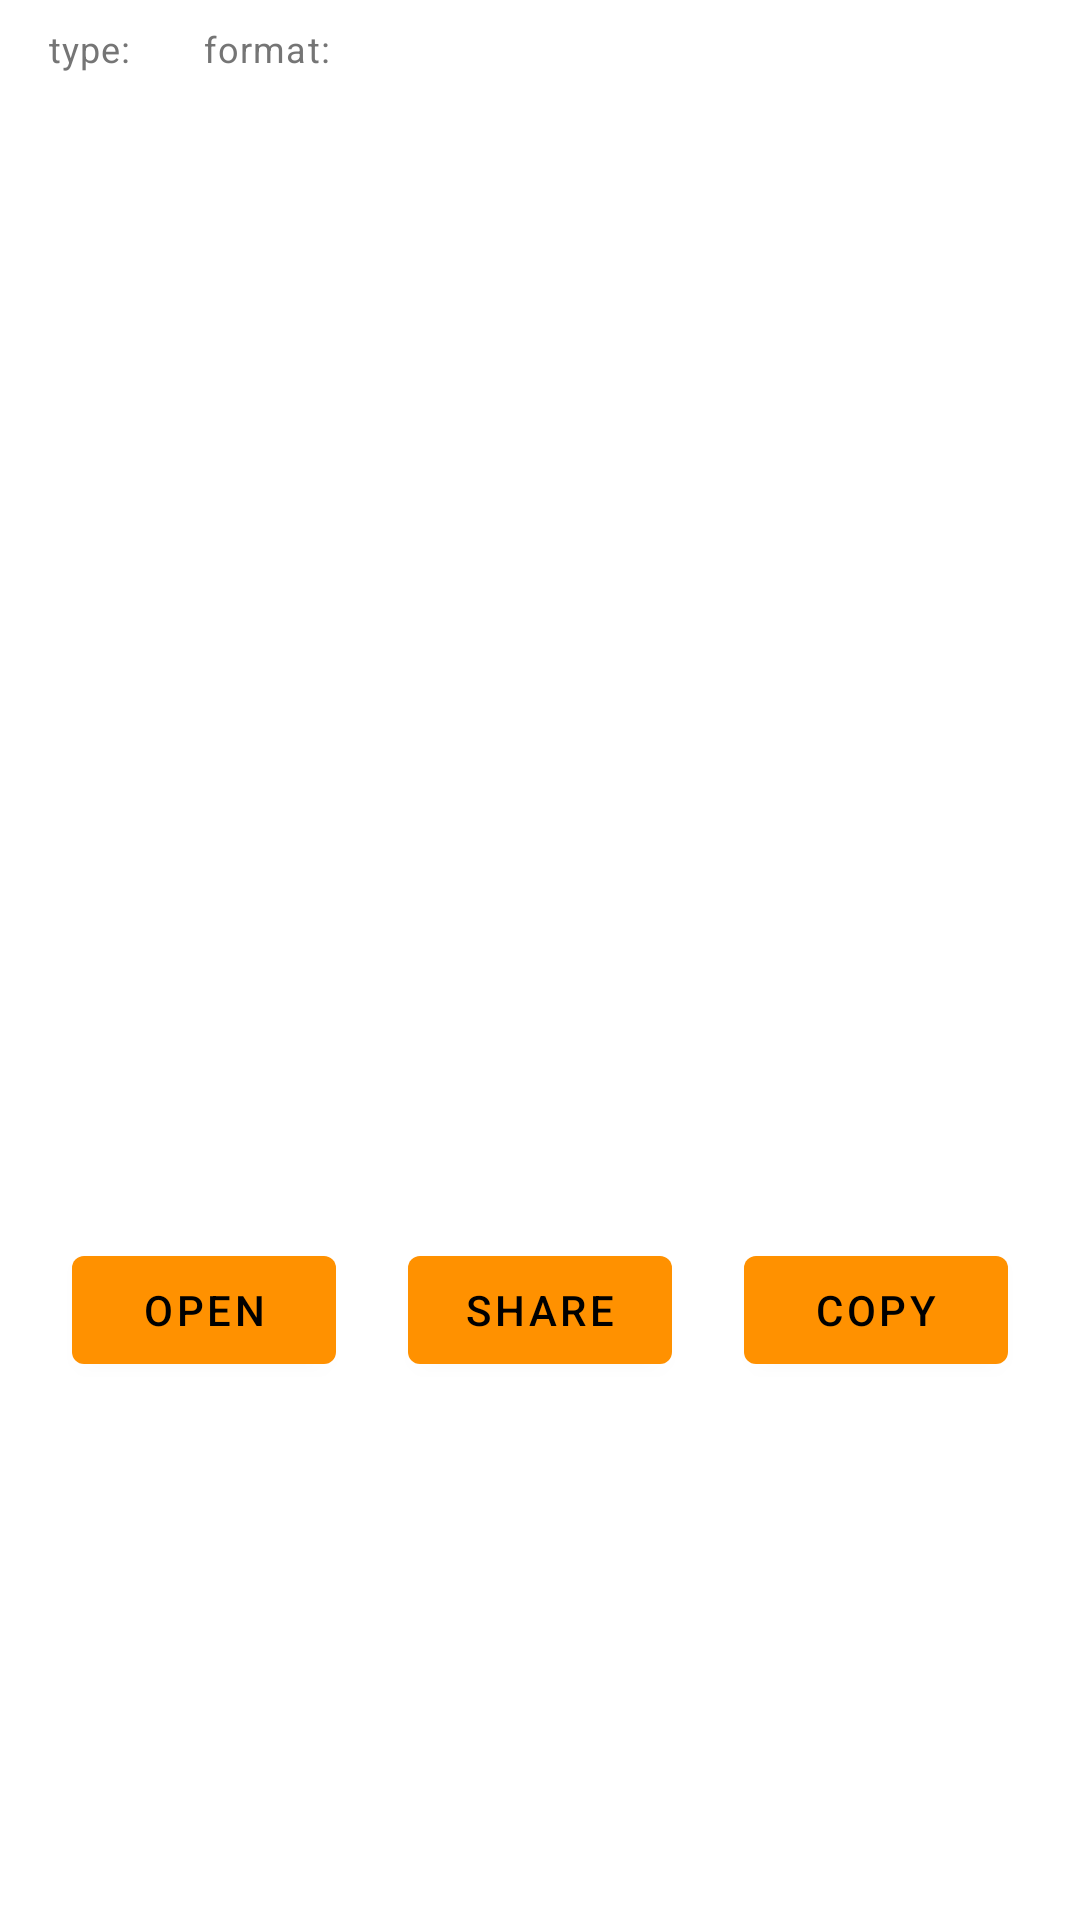

This screen was rendered from an Android layout file. Write that file and the resources it references.
<!-- AndroidManifest.xml: application theme Theme.CodeReader -->
<!-- res/layout/dialog_result.xml -->
<?xml version="1.0" encoding="utf-8"?>
<androidx.constraintlayout.widget.ConstraintLayout
    xmlns:android="http://schemas.android.com/apk/res/android"
    xmlns:app="http://schemas.android.com/apk/res-auto"
    xmlns:tools="http://schemas.android.com/tools"
    android:layout_width="match_parent"
    android:layout_height="wrap_content"
    >

    <TextView
        android:id="@+id/label_type"
        android:layout_width="wrap_content"
        android:layout_height="wrap_content"
        android:layout_marginStart="16dp"
        android:layout_marginTop="8dp"
        android:text="@string/label_type"
        android:textAppearance="@style/TextAppearance.MaterialComponents.Caption"
        android:textColor="?android:textColorSecondary"
        app:layout_constraintStart_toStartOf="parent"
        app:layout_constraintTop_toTopOf="parent"
        />

    <TextView
        android:id="@+id/result_type"
        android:layout_width="wrap_content"
        android:layout_height="wrap_content"
        android:layout_marginStart="8dp"
        android:layout_marginTop="8dp"
        android:textAppearance="@style/TextAppearance.MaterialComponents.Caption"
        app:layout_constraintStart_toEndOf="@id/label_type"
        app:layout_constraintTop_toTopOf="parent"
        tools:text="URL"
        />

    <TextView
        android:id="@+id/label_format"
        android:layout_width="wrap_content"
        android:layout_height="wrap_content"
        android:layout_marginStart="16dp"
        android:layout_marginTop="8dp"
        android:text="@string/label_format"
        android:textAppearance="@style/TextAppearance.MaterialComponents.Caption"
        android:textColor="?android:textColorSecondary"
        app:layout_constraintStart_toEndOf="@id/result_type"
        app:layout_constraintTop_toTopOf="parent"
        />

    <TextView
        android:id="@+id/result_format"
        android:layout_width="0dp"
        android:layout_height="wrap_content"
        android:layout_marginStart="8dp"
        android:layout_marginTop="8dp"
        android:layout_marginEnd="16dp"
        android:ellipsize="end"
        android:singleLine="true"
        android:textAppearance="@style/TextAppearance.MaterialComponents.Caption"
        app:layout_constrainedWidth="true"
        app:layout_constraintEnd_toEndOf="parent"
        app:layout_constraintHorizontal_bias="0.0"
        app:layout_constraintStart_toEndOf="@id/label_format"
        app:layout_constraintTop_toTopOf="parent"
        tools:text="QR code"
        />

    <ScrollView
        android:id="@+id/result_area"
        android:layout_width="0dp"
        android:layout_height="wrap_content"
        android:layout_marginTop="8dp"
        android:layout_marginBottom="16dp"
        app:layout_constraintBottom_toTopOf="@id/share_button"
        app:layout_constraintEnd_toEndOf="parent"
        app:layout_constraintStart_toStartOf="parent"
        app:layout_constraintTop_toBottomOf="@id/result_type"
        app:layout_constrainedHeight="true"
        >

        <TextView
            android:id="@+id/result_value"
            android:layout_width="match_parent"
            android:layout_height="wrap_content"
            android:layout_marginStart="16dp"
            android:layout_marginEnd="16dp"
            android:textAppearance="@style/TextAppearance.MaterialComponents.Body1"
            tools:text="テスト"
            />
    </ScrollView>

    <Button
        android:id="@+id/open_button"
        android:layout_width="wrap_content"
        android:layout_height="wrap_content"
        android:layout_marginBottom="8dp"
        android:text="@string/action_open"
        app:layout_constraintEnd_toStartOf="@id/share_button"
        app:layout_constraintStart_toStartOf="parent"
        app:layout_constraintTop_toTopOf="@id/share_button"
        />

    <Button
        android:id="@+id/share_button"
        android:layout_width="wrap_content"
        android:layout_height="wrap_content"
        android:layout_marginBottom="8dp"
        android:text="@string/action_share"
        app:layout_constraintBottom_toBottomOf="parent"
        app:layout_constraintEnd_toStartOf="@id/copy_button"
        app:layout_constraintStart_toEndOf="@id/open_button"
        app:layout_constraintTop_toBottomOf="@id/result_area"
        />

    <Button
        android:id="@+id/copy_button"
        android:layout_width="wrap_content"
        android:layout_height="wrap_content"
        android:layout_marginBottom="8dp"
        android:text="@string/action_copy"
        app:layout_constraintEnd_toEndOf="parent"
        app:layout_constraintStart_toEndOf="@id/share_button"
        app:layout_constraintTop_toTopOf="@id/share_button"
        />

</androidx.constraintlayout.widget.ConstraintLayout>
<!-- resources referenced by this layout -->
<resources>
  <string name="action_copy">copy</string>
  <string name="action_open">open</string>
  <string name="action_share">share</string>
  <string name="label_format">format:</string>
  <string name="label_type">type:</string>
  <style name="Theme.CodeReader" parent="Theme.MaterialComponents.DayNight.DarkActionBar">
          <item name="colorPrimary">@color/orange_a400</item>
          <item name="colorPrimaryVariant">@color/orange_a100</item>
          <item name="colorOnPrimary">@color/black</item>
          <item name="colorSecondary">@color/orange_a700</item>
          <item name="colorSecondaryVariant">@color/orange_a100</item>
          <item name="colorOnSecondary">@color/white</item>
          <item name="background">@color/white</item>
  
          <item name="android:statusBarColor">@color/white</item>
          <item name="android:windowLightStatusBar">true</item>
          <item name="android:windowBackground">@color/white</item>
          <item name="android:textColor">@color/black</item>
          <item name="android:textColorPrimary">@color/black</item>
          <item name="android:textColorSecondary">@color/gray_600</item>
  
          <item name="alertDialogTheme">@style/Theme.CodeReader.Dialog</item>
      </style>
  <color name="orange_a400">#FF9100</color>
  <color name="orange_a100">#FFD180</color>
  <color name="black">#FF000000</color>
  <color name="orange_a700">#FF6D00</color>
  <color name="white">#FFFFFFFF</color>
  <color name="gray_600">#757575</color>
  <style name="Theme.CodeReader.Dialog" parent="Theme.MaterialComponents.DayNight.Dialog.Alert">
          <item name="colorPrimary">@color/orange_a700</item>
          <item name="colorSecondary">@color/orange_a700</item>
          <item name="colorSurface">@color/white</item>
          <item name="android:windowBackground">@color/white</item>
      </style>
</resources>
